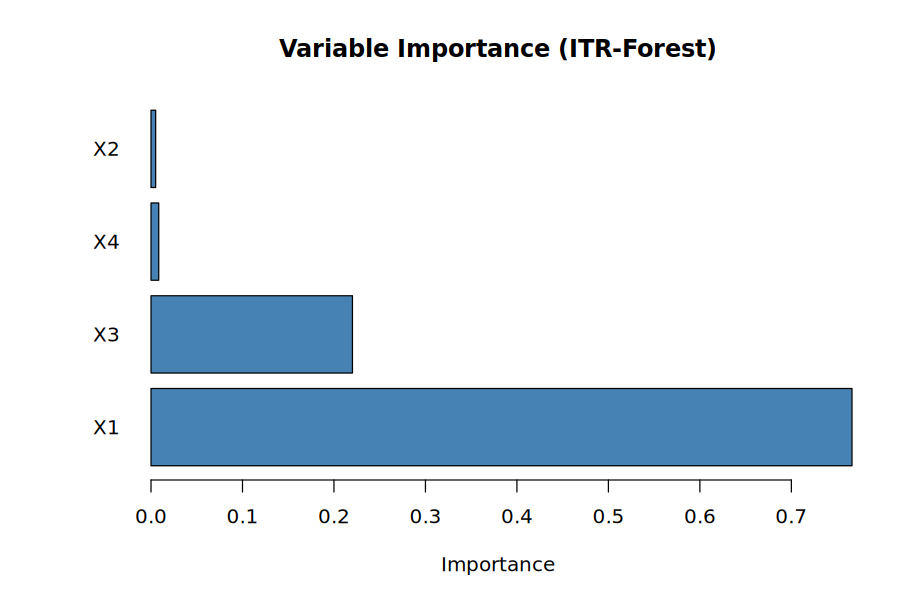

The data file committed next to this chart (first rows):
Variable, Importance
X1, 0.7663
X3, 0.2202
X4, 0.008426
X2, 0.005078
